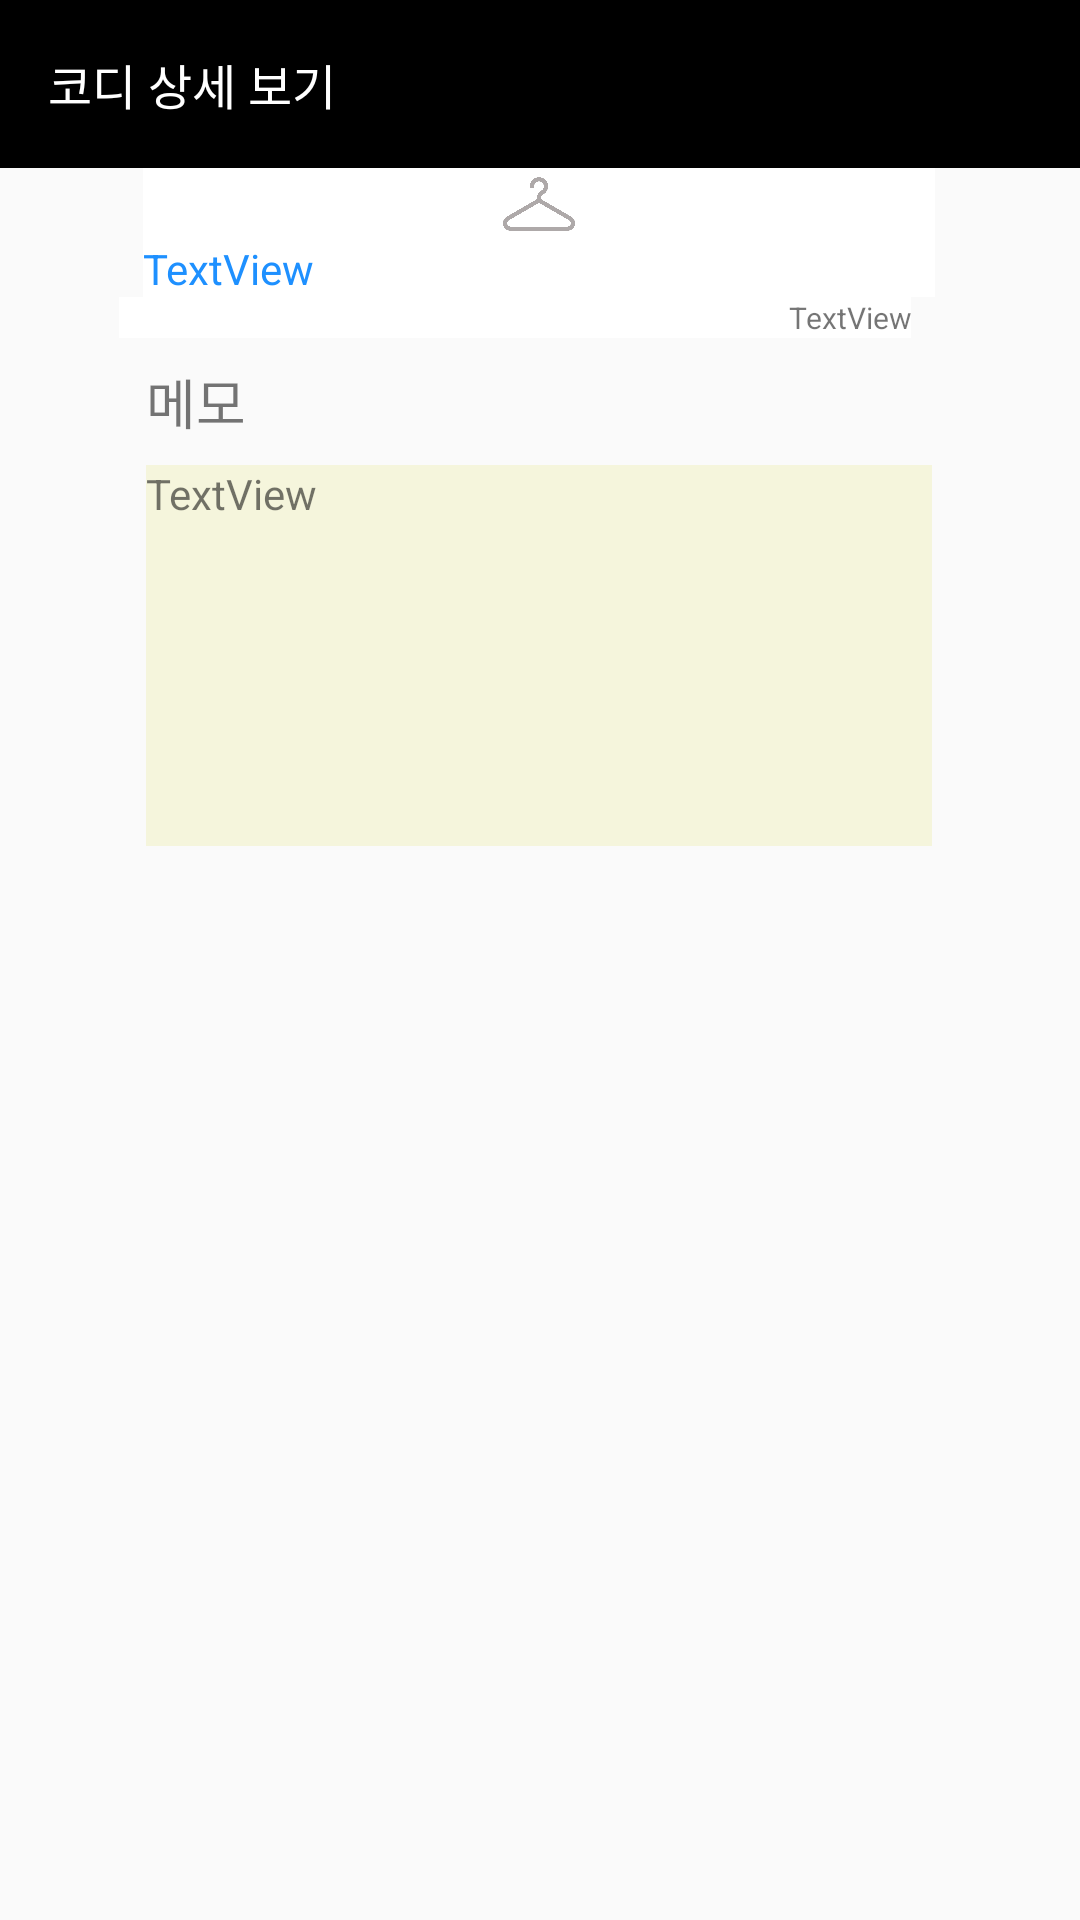

The Android layout XML behind this screen, and the referenced resources:
<!-- AndroidManifest.xml: application theme AppTheme -->
<!-- res/layout/activity_codi_detail.xml -->
<?xml version="1.0" encoding="utf-8"?>
<androidx.constraintlayout.widget.ConstraintLayout xmlns:android="http://schemas.android.com/apk/res/android"
    xmlns:app="http://schemas.android.com/apk/res-auto"
    xmlns:tools="http://schemas.android.com/tools"
    android:layout_width="match_parent"
    android:layout_height="match_parent"
    tools:context=".styling.CodiDetail">

    <androidx.appcompat.widget.Toolbar
        android:id="@+id/toolbar_codi_detail"
        android:layout_width="match_parent"
        android:layout_height="wrap_content"
        android:background="?attr/colorPrimary"
        android:minHeight="?attr/actionBarSize"
        android:theme="?attr/actionBarTheme"
        app:layout_constraintEnd_toEndOf="parent"
        app:layout_constraintStart_toStartOf="parent"
        app:layout_constraintTop_toTopOf="parent" >

        <TextView
            android:layout_width="wrap_content"
            android:layout_height="wrap_content"
            android:text="코디 상세 보기"
            android:textSize="16sp"
            android:textColor="@color/white" />

    </androidx.appcompat.widget.Toolbar>

    <ScrollView
        android:layout_width="match_parent"
        android:layout_height="wrap_content"
        android:layout_marginBottom="20dp"
        app:layout_constraintBottom_toBottomOf="parent"
        app:layout_constraintEnd_toEndOf="parent"
        app:layout_constraintHorizontal_bias="0.0"
        app:layout_constraintStart_toStartOf="parent"
        app:layout_constraintTop_toBottomOf="@+id/toolbar_codi_detail"
        app:layout_constraintVertical_bias="0.0">

        <androidx.constraintlayout.widget.ConstraintLayout
            android:layout_width="match_parent"
            android:layout_height="wrap_content">

            <ImageView
                android:id="@+id/image_view_codi_detail"
                android:layout_width="264dp"
                android:layout_height="wrap_content"
                android:background="@color/white"

                app:layout_constraintBottom_toTopOf="@+id/text_view_tag_list"
                app:layout_constraintEnd_toEndOf="parent"
                app:layout_constraintHorizontal_bias="0.496"

                app:layout_constraintStart_toStartOf="parent"
                app:layout_constraintTop_toTopOf="parent"
                app:srcCompat="@drawable/ic_clothes_hanger" />

            <TextView
                android:id="@+id/text_view_tag_list"
                android:layout_width="264dp"
                android:layout_height="wrap_content"
                android:background="@color/white"
                android:text="TextView"
                android:textColor="#1e90ff"
                app:layout_constraintEnd_toEndOf="@+id/image_view_codi_detail"
                app:layout_constraintHorizontal_bias="1.0"
                app:layout_constraintStart_toStartOf="@+id/image_view_codi_detail"
                app:layout_constraintTop_toBottomOf="@+id/image_view_codi_detail" />

            <TextView
                android:id="@+id/textView37"
                android:layout_width="wrap_content"
                android:layout_height="wrap_content"
                android:layout_marginTop="8dp"
                android:text="메모"
                android:textColor="@color/black_de"
                android:textSize="18sp"
                app:layout_constraintEnd_toEndOf="@+id/text_view_memo_detail"
                app:layout_constraintHorizontal_bias="0.0"
                app:layout_constraintStart_toStartOf="@+id/text_view_memo_detail"
                app:layout_constraintTop_toBottomOf="@+id/text_view_date_detail" />

            <TextView
                android:id="@+id/text_view_memo_detail"
                android:layout_width="262dp"
                android:layout_height="127dp"
                android:layout_marginTop="8dp"
                android:layout_marginBottom="10dp"
                android:background="#f5f5dc"
                android:text="TextView"
                app:layout_constraintBottom_toBottomOf="parent"
                app:layout_constraintEnd_toEndOf="@+id/image_view_codi_detail"
                app:layout_constraintStart_toStartOf="@+id/image_view_codi_detail"
                app:layout_constraintTop_toBottomOf="@+id/textView37" />

            <TextView
                android:id="@+id/text_view_date_detail"
                android:layout_width="264dp"
                android:layout_marginEnd="8dp"
                android:layout_marginBottom="8dp"
                android:textSize="10sp"
                android:gravity="right"
                android:background="@color/white"
                android:layout_height="wrap_content"
                android:text="TextView"
                app:layout_constraintEnd_toEndOf="@+id/image_view_codi_detail"
                app:layout_constraintHorizontal_bias="1.0"
                app:layout_constraintStart_toStartOf="@+id/image_view_codi_detail"
                app:layout_constraintTop_toBottomOf="@+id/text_view_tag_list" />


        </androidx.constraintlayout.widget.ConstraintLayout>


    </ScrollView>


</androidx.constraintlayout.widget.ConstraintLayout>
<!-- resources referenced by this layout -->
<resources>
  <!-- drawable ic_clothes_hanger (drawable) -->
  <vector android:height="24dp" android:viewportHeight="512"
      android:viewportWidth="512" android:width="24dp" xmlns:android="http://schemas.android.com/apk/res/android">
      <path android:fillColor="#aea9a9" android:pathData="m485.119,345.819 l-214.119,-124.081v-9.232c0,-10.528 6.008,-20.321 15.68,-25.557 21.791,-11.795 34.743,-34.514 33.803,-59.29 -1.272,-33.491 -28.499,-60.723 -61.983,-61.994 -17.718,-0.68 -34.497,5.716 -47.247,17.989 -12.758,12.282 -19.784,28.798 -19.784,46.504 0,8.284 6.716,15 15,15s15,-6.716 15,-15c0,-9.478 3.761,-18.317 10.59,-24.892 6.821,-6.566 15.796,-9.993 25.302,-9.623 17.905,0.68 32.463,15.243 33.144,33.154 0.504,13.277 -6.434,25.45 -18.105,31.769 -19.368,10.484 -31.4,30.386 -31.4,51.94v9.232l-214.119,124.081c-16.581,9.609 -26.881,27.485 -26.881,46.651 0,29.729 24.182,53.914 53.906,53.914h404.188c29.724,0 53.906,-24.187 53.906,-53.915 0,-19.166 -10.3,-37.041 -26.881,-46.65zM458.094,416.384h-404.188c-13.182,0 -23.906,-10.729 -23.906,-23.915 0,-8.502 4.568,-16.431 11.923,-20.692l214.077,-124.057 214.077,124.057c7.354,4.262 11.923,12.19 11.923,20.693 0,13.186 -10.724,23.914 -23.906,23.914z"/>
  </vector>
  <style name="AppTheme" parent="Theme.AppCompat.Light.NoActionBar">
  
          
          <item name="colorPrimary">@android:color/black</item>
          <item name="colorPrimaryDark">@android:color/black</item>
  
          <item name="colorAccent">@color/colorAccent</item>
          <item name="android:itemBackground">@android:color/black</item>
          <item name="android:itemTextAppearance">@style/myCustomMenuTextAppearance</item>
  
          <item name="android:actionMenuTextColor">#FFFFFF</item>
          
          <item name="actionMenuTextColor">#FFFFFF</item>
  
  
      </style>
  <style name="myCustomMenuTextAppearance" parent="@android:style/TextAppearance.Widget.IconMenu.Item">
          <item name="android:textColor">@android:color/white</item>
      </style>
  <!-- not gathered from this repository: default colours our renderer supplied (Android Studio template values) -->
  <color name="white">#FFFFFFFF</color>
  <color name="colorAccent">#FF03DAC5</color>
</resources>
